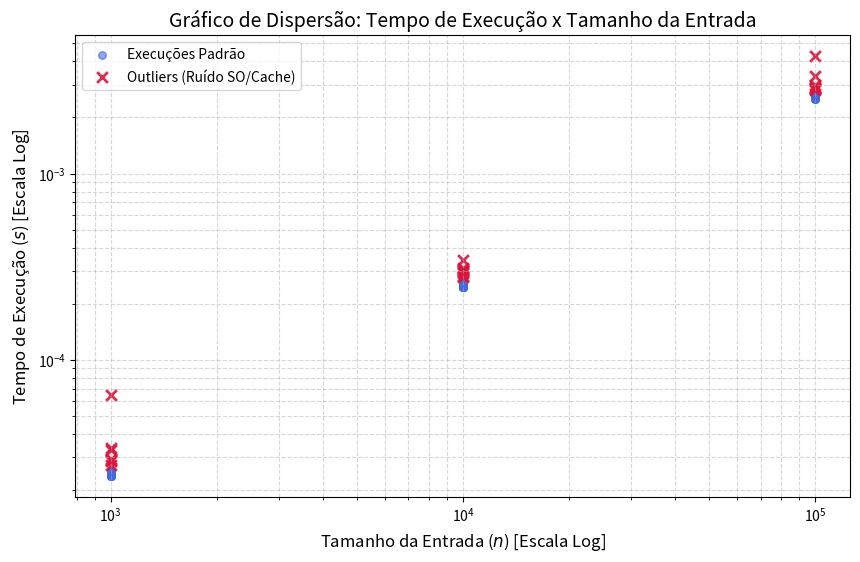

Python code for this plot:
from time import time
import numpy as np
from matplotlib import pyplot as plt

# Parâmetros
R = 100
lista_n = [1000, 10000, 100000]

# Listas para armazenar todos os pontos (n, tempo)
x_vals = []
y_vals = []

print("Coletando dados de execução...")
for n in lista_n:
    for r in range(R):
        tic = time()
        for i in range(n):
            x = 1
        toc = time()
        tempo = toc - tic
        
        x_vals.append(n)
        y_vals.append(tempo)

# Convertendo para arrays do NumPy
x_arr = np.array(x_vals)
y_arr = np.array(y_vals)

# Tratamento e Separação de Outliers usando o método IQR para cada valor de n
x_norm, y_norm = [], []
x_out, y_out = [], []

for n in lista_n:
    # Filtra os tempos apenas para o n atual
    mask = (x_arr == n)
    tempos_n = y_arr[mask]
    
    # Cálculo dos quartis (Q1 e Q3) e do IQR
    q1 = np.percentile(tempos_n, 25)
    q3 = np.percentile(tempos_n, 75)
    iqr = q3 - q1
    
    limite_inferior = q1 - 1.5 * iqr
    limite_superior = q3 + 1.5 * iqr
    
    # Classifica cada execução entre normal ou outlier
    for t_val in tempos_n:
        if limite_inferior <= t_val <= limite_superior:
            x_norm.append(n)
            y_norm.append(t_val)
        else:
            x_out.append(n)
            y_out.append(t_val)

# Configuração e Plotagem do Gráfico de Dispersão
plt.figure(figsize=(10, 6))

# Pontos normais (com transparência para visualizar densidade/espalhamento)
plt.scatter(x_norm, y_norm, alpha=0.6, color='royalblue', label='Execuções Padrão', s=30)

# Outliers destacados (ruído do Sistema Operacional / Cache Misses)
if x_out:
    plt.scatter(x_out, y_out, alpha=0.9, color='crimson', marker='x', s=60, linewidth=2, label='Outliers (Ruído SO/Cache)')

# Ajustes de eixos em escala logarítmica para melhor visualização de múltiplas ordens de grandeza
plt.xscale('log')
plt.yscale('log')

plt.xlabel('Tamanho da Entrada ($n$) [Escala Log]', fontsize=12)
plt.ylabel('Tempo de Execução ($s$) [Escala Log]', fontsize=12)
plt.title('Gráfico de Dispersão: Tempo de Execução x Tamanho da Entrada', fontsize=14)
plt.legend(loc='upper left')
plt.grid(True, which="both", ls="--", alpha=0.5)

# Salvando a figura
plt.savefig("dispersao_tempo_vs_n.png", dpi=300, bbox_inches='tight')
plt.show()
